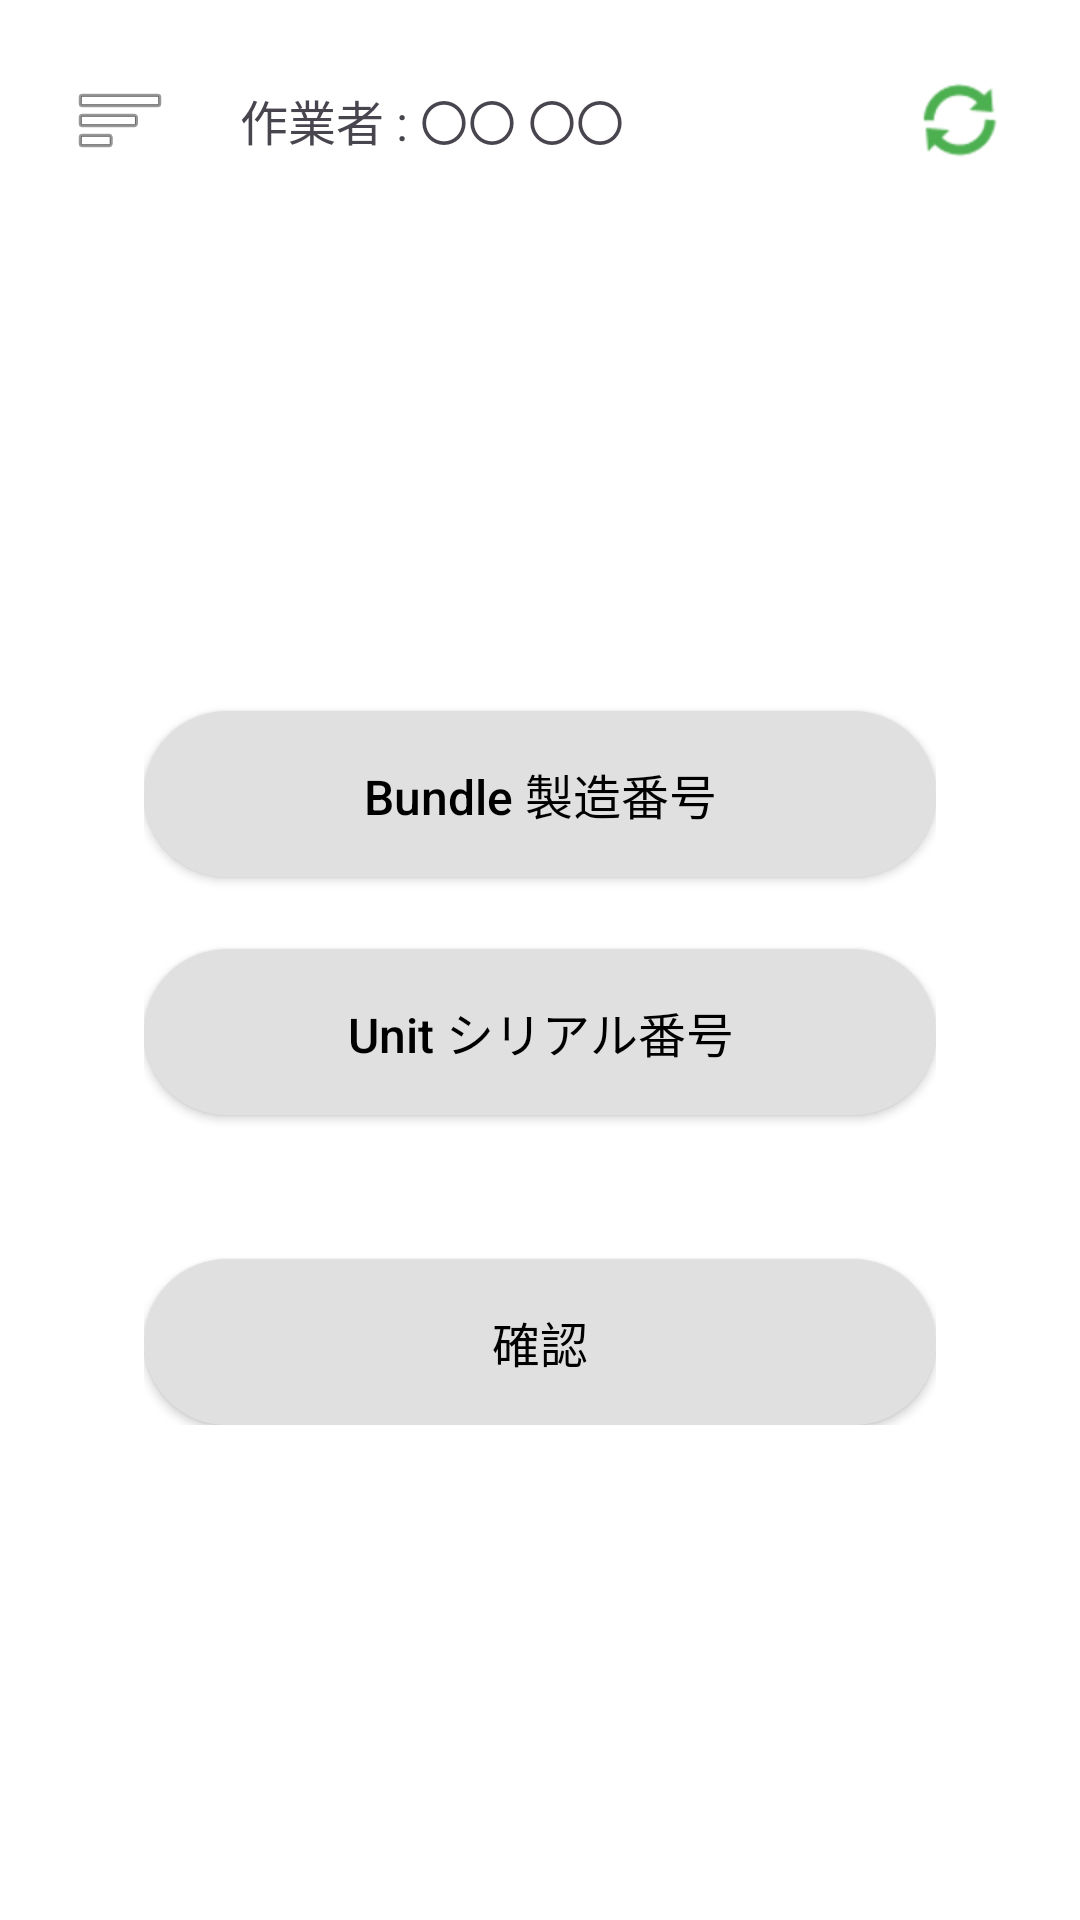

Layout XML and referenced resources for this Android screen:
<!-- AndroidManifest.xml: application theme Theme.BundleMaker2 -->
<!-- res/layout/activity_main.xml -->
<?xml version="1.0" encoding="utf-8"?>
<androidx.constraintlayout.widget.ConstraintLayout 
    xmlns:android="http://schemas.android.com/apk/res/android"
    xmlns:app="http://schemas.android.com/apk/res-auto"
    xmlns:tools="http://schemas.android.com/tools"
    android:layout_width="match_parent"
    android:layout_height="match_parent"
    android:background="#FFFFFF"
    android:padding="16dp"
    tools:context=".MainActivity">

    
    <androidx.constraintlayout.widget.ConstraintLayout
        android:id="@+id/topBarLayout"
        android:layout_width="match_parent"
        android:layout_height="wrap_content"
        android:layout_marginBottom="32dp"
        app:layout_constraintTop_toTopOf="parent">

        
        <ImageButton
            android:id="@+id/menuButton"
            android:layout_width="48dp"
            android:layout_height="48dp"
            android:background="?attr/selectableItemBackgroundBorderless"
            android:contentDescription="@string/menu"
            android:padding="12dp"
            android:src="@android:drawable/ic_menu_sort_by_size"
            app:layout_constraintBottom_toBottomOf="parent"
            app:layout_constraintStart_toStartOf="parent"
            app:layout_constraintTop_toTopOf="parent" />

        
        <TextView
            android:id="@+id/workerInfoText"
            android:layout_width="0dp"
            android:layout_height="wrap_content"
            android:layout_marginStart="16dp"
            android:layout_marginEnd="16dp"
            android:text="@string/worker_info"
            android:textSize="16sp"
            app:layout_constraintBottom_toBottomOf="parent"
            app:layout_constraintEnd_toStartOf="@id/refreshButton"
            app:layout_constraintStart_toEndOf="@id/menuButton"
            app:layout_constraintTop_toTopOf="parent" />

        
        <ImageButton
            android:id="@+id/refreshButton"
            android:layout_width="48dp"
            android:layout_height="48dp"
            android:background="?attr/selectableItemBackgroundBorderless"
            android:contentDescription="@string/refresh"
            android:padding="12dp"
            android:src="@android:drawable/ic_popup_sync"
            app:tint="#4CAF50"
            app:layout_constraintBottom_toBottomOf="parent"
            app:layout_constraintEnd_toEndOf="parent"
            app:layout_constraintTop_toTopOf="parent" />
    </androidx.constraintlayout.widget.ConstraintLayout>

    
    <LinearLayout
        android:layout_width="0dp"
        android:layout_height="wrap_content"
        android:orientation="vertical"
        android:paddingHorizontal="32dp"
        app:layout_constraintTop_toBottomOf="@id/topBarLayout"
        app:layout_constraintBottom_toBottomOf="parent"
        app:layout_constraintStart_toStartOf="parent"
        app:layout_constraintEnd_toEndOf="parent">

        
        <Button
            android:id="@+id/bundleButton"
            android:layout_width="match_parent"
            android:layout_height="wrap_content"
            android:layout_marginTop="24dp"
            android:background="@drawable/oval_button"
            android:padding="16dp"
            android:text="@string/bundle_manufacturing_number"
            android:textAllCaps="false"
            android:textColor="#000000"
            android:textSize="16sp"
            app:backgroundTint="#E0E0E0" />

        
        <Button
            android:id="@+id/unitButton"
            android:layout_width="match_parent"
            android:layout_height="wrap_content"
            android:layout_marginTop="24dp"
            android:background="@drawable/oval_button"
            android:padding="16dp"
            android:text="@string/unit_serial_number"
            android:textAllCaps="false"
            android:textColor="#000000"
            android:textSize="16sp"
            app:backgroundTint="#E0E0E0" />

        
        <Button
            android:id="@+id/confirmButton"
            android:layout_width="match_parent"
            android:layout_height="wrap_content"
            android:layout_marginTop="48dp"
            android:background="@drawable/oval_button"
            android:padding="16dp"
            android:text="@string/confirm"
            android:textAllCaps="false"
            android:textColor="#000000"
            android:textSize="16sp"
            app:backgroundTint="#E0E0E0" />
    </LinearLayout>

</androidx.constraintlayout.widget.ConstraintLayout>
<!-- resources referenced by this layout -->
<resources>
  <!-- drawable oval_button (drawable) -->
  <?xml version="1.0" encoding="utf-8"?>
  <shape xmlns:android="http://schemas.android.com/apk/res/android"
      android:shape="rectangle">
      <corners android:radius="100dp" />
      <solid android:color="#E0E0E0" />
      <stroke
          android:width="1dp"
          android:color="#BDBDBD" />
  </shape>
  <string name="bundle_manufacturing_number">Bundle 製造番号</string>
  <string name="confirm">確認</string>
  <string name="menu">Menu</string>
  <string name="refresh">Refresh</string>
  <string name="unit_serial_number">Unit シリアル番号</string>
  <string name="worker_info">作業者 : 〇〇 〇〇</string>
  <style name="Theme.BundleMaker2" parent="Base.Theme.BundleMaker2" />
  <style name="Base.Theme.BundleMaker2" parent="Theme.Material3.DayNight.NoActionBar">
          
          
      </style>
</resources>
